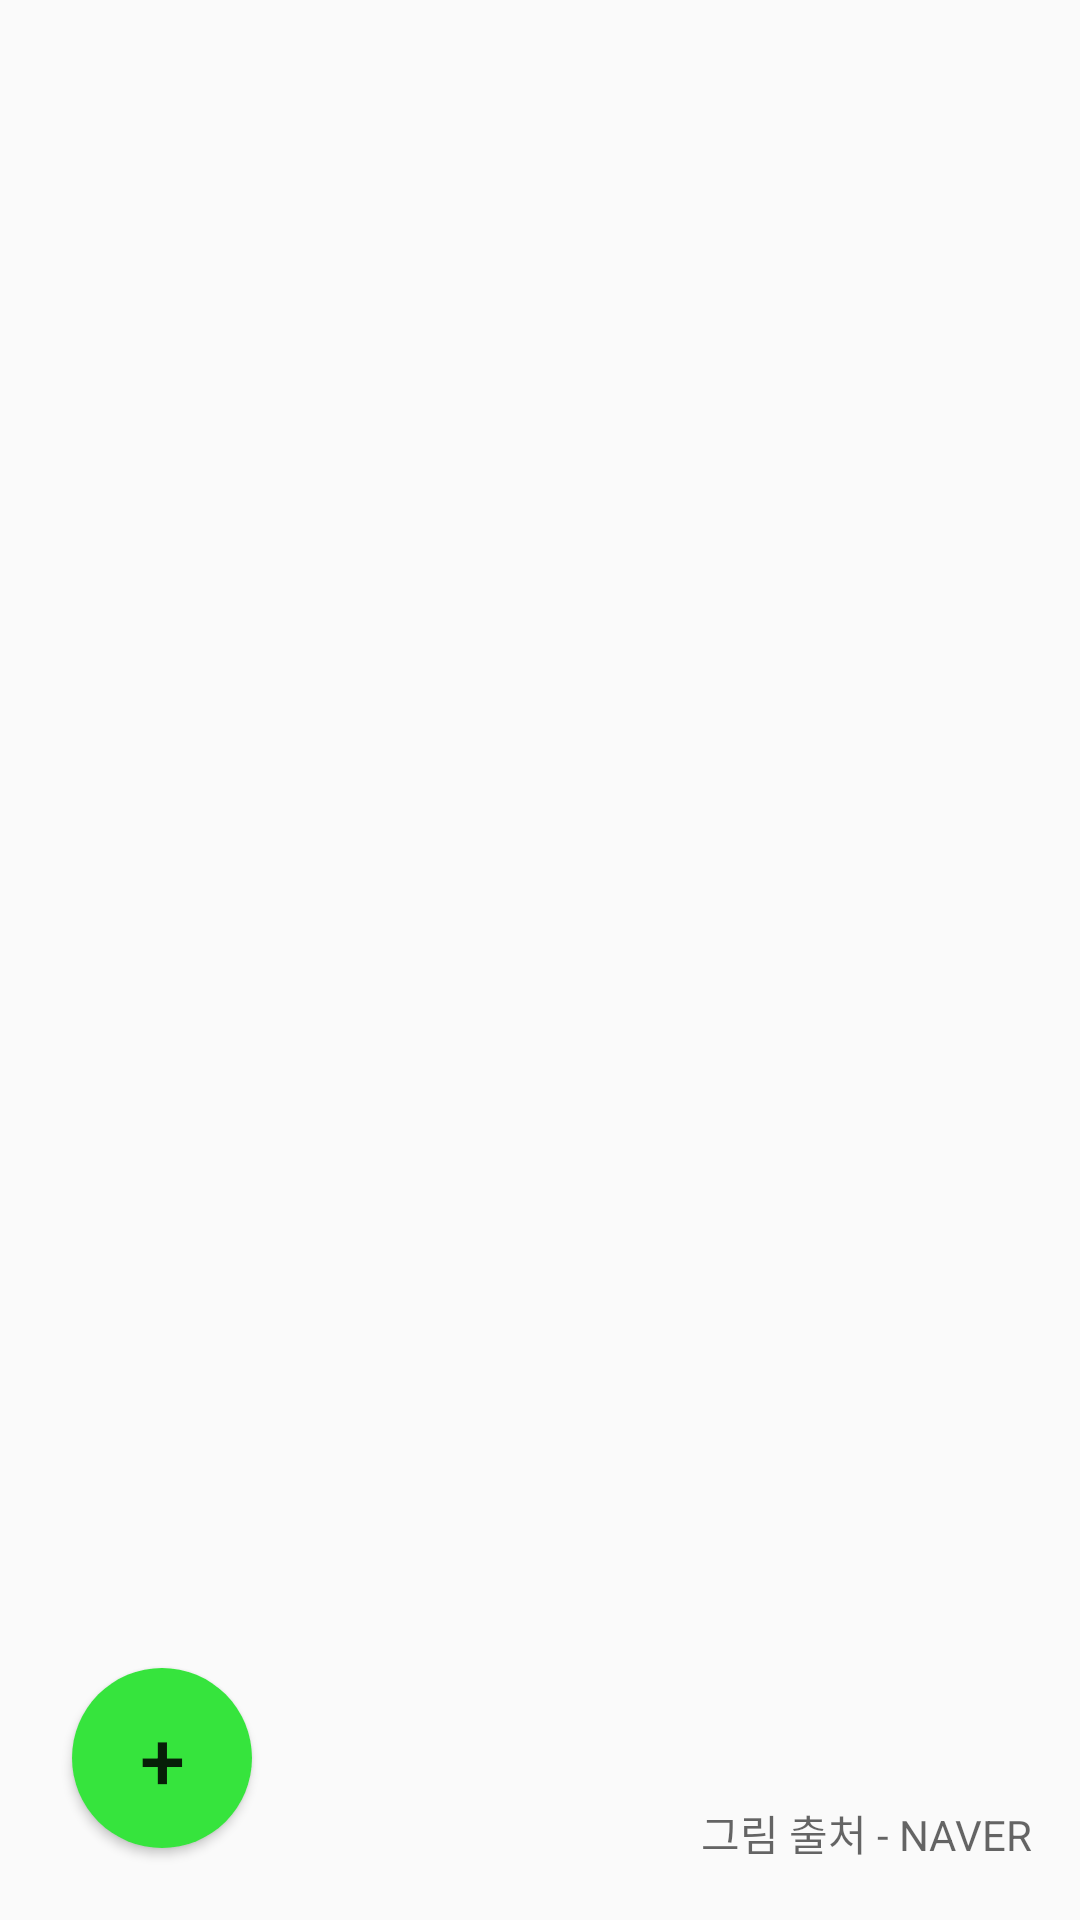

Reconstruct the res/layout file that produces this screen, plus the resources it refers to.
<!-- AndroidManifest.xml: application theme Theme.MySubwayDiary -->
<!-- res/layout/diary_page.xml -->
<?xml version="1.0" encoding="utf-8"?>

<androidx.constraintlayout.widget.ConstraintLayout xmlns:android="http://schemas.android.com/apk/res/android"
    xmlns:app="http://schemas.android.com/apk/res-auto"
    xmlns:tools="http://schemas.android.com/tools"
    android:layout_width="match_parent"
    android:layout_height="match_parent">

    <ImageView
        android:id="@+id/imageView2"
        android:layout_width="wrap_content"
        android:layout_height="wrap_content"
        app:layout_constraintBottom_toBottomOf="parent"
        app:layout_constraintEnd_toEndOf="parent"
        app:layout_constraintHorizontal_bias="1.0"
        app:layout_constraintStart_toStartOf="parent"
        app:layout_constraintTop_toTopOf="parent"
        app:layout_constraintVertical_bias="0.0"
        app:srcCompat="@drawable/naver_subway"
        android:scaleType="fitCenter"
        android:layout_gravity= "center"
        />

    <TextView
        android:id="@+id/textView5"
        android:layout_width="wrap_content"
        android:layout_height="wrap_content"
        android:layout_marginStart="285dp"
        android:layout_marginEnd="16dp"
        android:hint="그림 출처 - NAVER"
        app:layout_constraintBottom_toBottomOf="parent"
        app:layout_constraintEnd_toEndOf="parent"
        app:layout_constraintHorizontal_bias="1.0"
        app:layout_constraintStart_toStartOf="parent"
        app:layout_constraintTop_toTopOf="parent"
        app:layout_constraintVertical_bias="0.97" />

    <Button
        android:id="@+id/btn_plus"
        android:layout_width="60dp"
        android:layout_height="60dp"
        android:layout_marginStart="24dp"
        android:layout_marginBottom="24dp"
        android:text="+"
        android:textSize="27sp"
        app:layout_constraintBottom_toBottomOf="parent"
        app:layout_constraintStart_toStartOf="parent"
        android:background="@drawable/circle_btn"
        />








</androidx.constraintlayout.widget.ConstraintLayout>
<!-- resources referenced by this layout -->
<resources>
  <!-- drawable circle_btn (drawable) -->
  <?xml version="1.0" encoding="utf-8"?>
  
  <shape xmlns:android="http://schemas.android.com/apk/res/android"
      android:padding = "10dp"
      android:shape="rectangle">
      <solid android:color="#36E43D" />
      <corners android:radius="200dp" /> 
  </shape>
  <style name="Theme.MySubwayDiary" parent="Base.Theme.MySubwayDiary" />
  <style name="Base.Theme.MySubwayDiary" parent="Theme.AppCompat.DayNight.NoActionBar">
          
          
      </style>
</resources>
